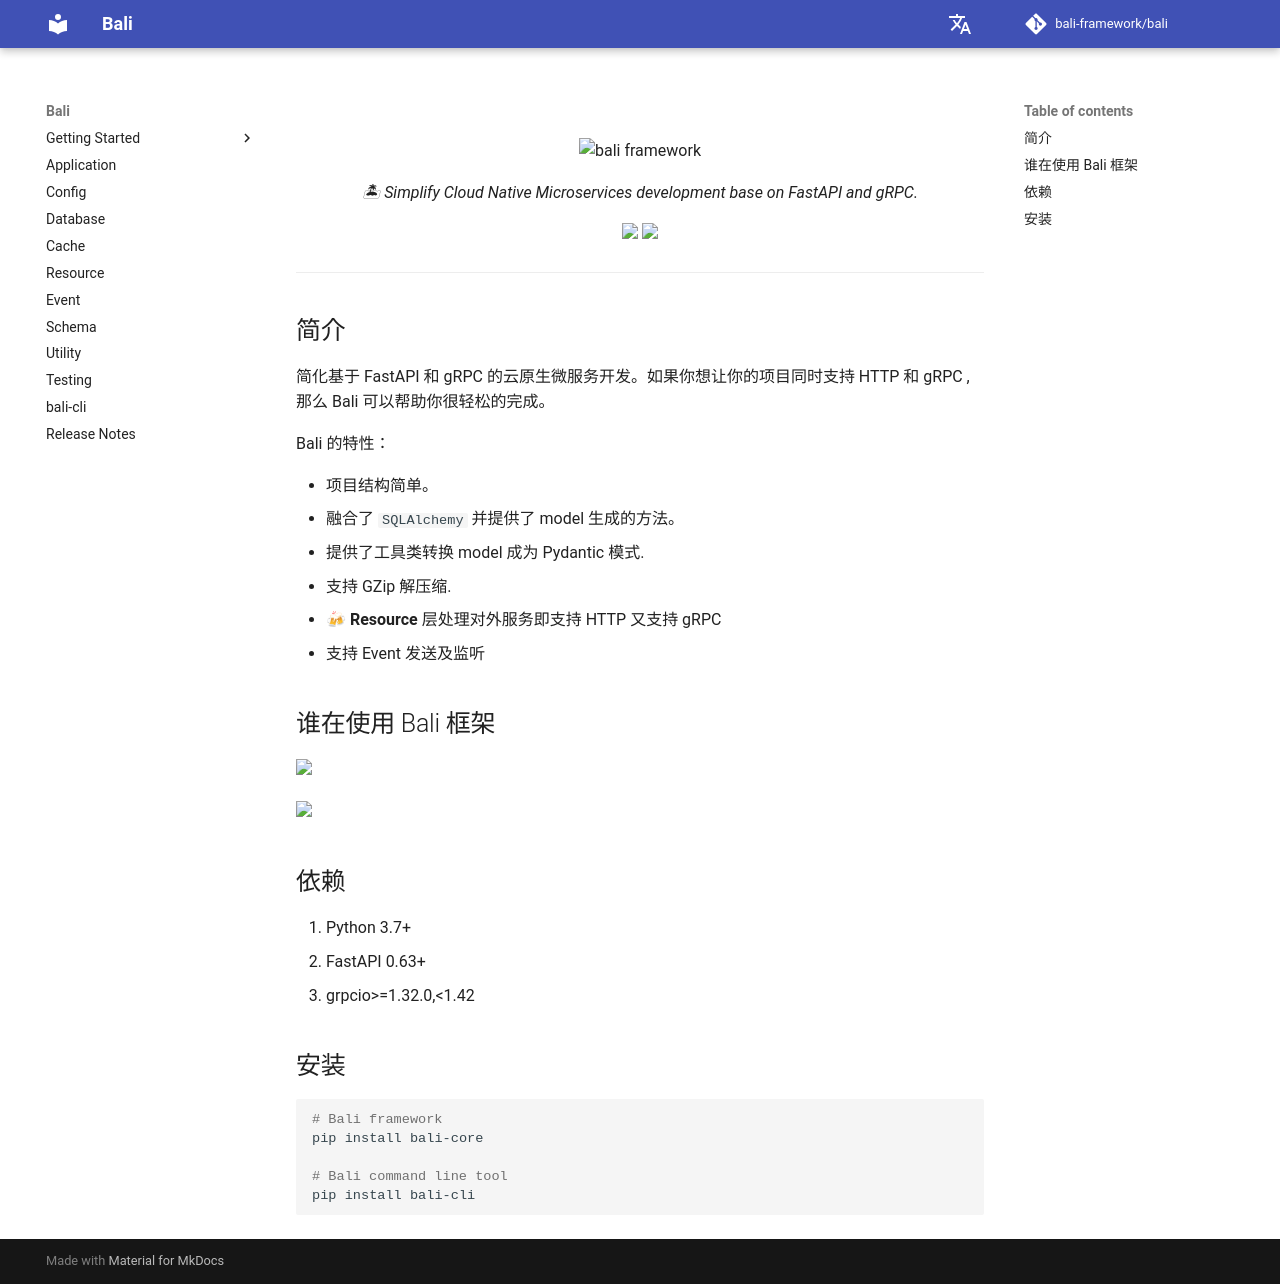

repository: bali-framework/bali · page: zh/docs/index.html · generator: mkdocs

# 


<p align="center">
  <img src="https://raw.githubusercontent.com/bali-framework/bali/master/docs/img/bali.png" alt='bali framework' />
</p>
<p align="center">
    <em>🏝 Simplify Cloud Native Microservices development base on FastAPI and gRPC.</em>
</p>

<p align="center">
    <a href="https://pepy.tech/project/bali-core">
        <img src="https://pepy.tech/badge/bali-core" />
    </a>
    <a href="https://pypi.org/project/bali-core/">
        <img src="https://img.shields.io/pypi/v/bali-core" />
    </a>
</p>

---

## 简介

简化基于 FastAPI 和 gRPC 的云原生微服务开发。如果你想让你的项目同时支持 HTTP 和 gRPC ,那么 Bali 可以帮助你很轻松的完成。 

Bali 的特性：

* 项目结构简单。
* 融合了 `SQLAlchemy` 并提供了 model 生成的方法。
* 提供了工具类转换 model 成为 Pydantic 模式.
* 支持 GZip 解压缩.
* 🍻 **Resource** 层处理对外服务即支持 HTTP 又支持 gRPC
* 支持 Event 发送及监听


## 谁在使用 Bali 框架

<a href="https://www.360shuke.com/">
    <img width="200" src="https://raw.githubusercontent.com/bali-framework/bali/master/docs/img/cases/qfin.png" />
</a>

<a href="https://www.xinfei.cn/">
    <img width="200" src="https://raw.githubusercontent.com/bali-framework/bali/master/docs/img/cases/xinfei.png" />
</a>

## 依赖

1. Python 3.7+
2. FastAPI 0.63+
3. grpcio>=1.32.0,<1.42

## 安装

```shell
# Bali framework
pip install bali-core 

# Bali command line tool 
pip install bali-cli  
```
